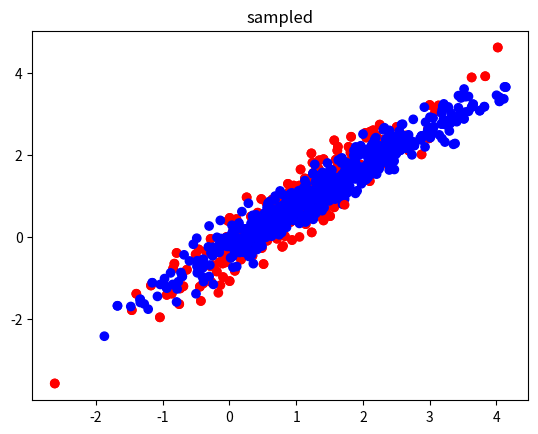

Generate this figure with matplotlib:
#%%
import numpy as np
import matplotlib.pyplot as plt

class GaussianMixtureModel:

    def __init__(self, n_components):
        self.K = n_components

    def fit(self, X, n_iters=100):
        """
        Performs EM inference on a mixture of Gaussians.

        :param X: Data with shape (N, D).
        :return:  None.
        """
        μs, Σs, πs = self.init_params(X, self.K)
        log_likes = []

        for i in range(n_iters):
            resp = self.e_step(X, self.K, μs, Σs, πs)
            μs, Σs, πs = self.m_step(X, self.K, resp)
            self.means, self.covariances, self.weights = μs, Σs, πs
            log_likes.append(self.log_likelihood(X, μs, Σs, πs))

    def predict(self, X):
        """
        :param X: Observed data with shape (N, D).
        :return:  An N-vector with a mixture assignment to each observation.
        """
        assignments = np.zeros(X.shape[0])
        for n, x_n in enumerate(X):
            max_proba = 0
            assign_n  = 0
            for k, μk, Σk, in zip(range(self.K), self.means, self.covariances):
                proba = self.gaussian(x_n, μk, Σk)
                if proba > max_proba:
                    max_proba = proba
                    assign_n = k
            assignments[n] = assign_n
        return assignments

    def e_step(self, X, K, μs, Σs, πs):
        """
        Bishop eq 9.23.

        :param X:  Observed data with shape (N, D).
        :param K:  Number of mixture components.
        :param μs: Means with shape (K, D).
        :param Σs: Covariances with shape (K, D, D).
        :param πs: Mixture weights with shape (K).

        :return:   Responsibilities.
        """
        N, D = X.shape
        resp = np.empty((N, K))
        for n, x_n in enumerate(X):
            normalizer = self.xn_likelihood(x_n, μs, Σs, πs)
            for k in range(K):
                numer = πs[k] * self.gaussian(x_n, μs[k], Σs[k])
                resp[n, k] = numer / normalizer
        # Each row in the responsibilities matrix should be normalized.
        #assert np.isclose(resp.sum(axis=1), 1).all()
        return resp

    def m_step(self, X, K, resp):
        """
        Bishop eqs. 9.24, 9.25, 9.26.
        """
        N, D = X.shape
        μs_new = np.empty((K, D))
        Σs_new = np.empty((K, D, D))
        πs_new = np.empty(K)

        for k in range(K):
            # Bishop eq 9.27.
            Nk        = resp[:, k].sum()
            μs_new[k] = self.update_μk(X, resp[:, k], Nk)
            Σs_new[k] = self.update_Σk(X, resp[:, k], Nk, μs_new[k])
            # Bishop eq 9.26.
            πs_new[k] = Nk / N

        # πs_new should be a probability distribution.
        assert np.isclose(πs_new.sum(), 1)
        return μs_new, Σs_new, πs_new

    def init_params(self, X, K):
        """
        Initialize the means μ_k, covariances Σ_k and mixing coefficients π_k,
        and evaluate the initial value of the log likelihood.
        :return:
        """
        _, D  = X.shape

        μs = np.random.randn(K, D)

        # Use np.cov to ensure matrices are positive semi-definite.
        Σs = np.array([np.cov(X.T) for _ in range(K)])

        α = np.ones(K)
        πs = np.random.dirichlet(α)
        assert np.isclose(πs.sum(), 1)

        return μs, Σs, πs

    def update_μk(self, X, resp_k, Nk):
        """
        Bishop eq 9.24.
        """
        sum_ = 0
        for n, x_n in enumerate(X):
            sum_ += resp_k[n] * x_n
        return sum_ / Nk

    def update_Σk(self, X, resp_k, Nk, μk_new):
        """
        Bishop eq 9.25.
        """
        _, D = X.shape
        sum_ = 0
        for n, x_n in enumerate(X):
            tmp = x_n - μk_new
            sum_ += resp_k[n] * np.outer(tmp, tmp.T)
        Σk_new = sum_ / Nk
        assert Σk_new.shape == (D, D)
        return Σk_new
    
    def is_singular(self, x):
        """
        Check if a matrix is singular.
        """
        return np.linalg.matrix_rank(x) < x.shape[0] 

    def log_likelihood(self, X, μs, Σs, πs):
        """
        Bishop eq 9.14.

        :param X:  Observed data with shape (N, D).
        :param μs: Means with shape (K, D).
        :param Σs: Covariances with shape (K, D, D).
        :param πs: Mixture weights with shape (K).

        :return:   Log likelihood for all observations: ln p(X|π, μ, Σ).
        """
        #for e in Σs:
        #    print('singular', self.is_singular(e))
            
        total_ll = 0
        for x_n in X:
            l  = self.xn_likelihood(x_n, μs, Σs, πs)
            ll = np.log(l)
            total_ll += ll
        return total_ll

    def xn_likelihood(self, x_n, μs, Σs, πs):
        """
        Bishop eq 9.14 (n-th data point, no log).

        :param x_n: Single observed data point with shape (D).
        :param μs:  Means with shape (K, D).
        :param Σs:  Covariances with shape (K, D, D).
        :param πs:  Mixture weights with shape (K).

        :return:    Likelihood for the n-th observation.
        """
        l = 0
        for k in range(self.K):
            l += πs[k] * self.gaussian(x_n, μs[k], Σs[k])
        return l

    def gaussian(self, x_n, μ, Σ):
        """
        Bishop eq 1.52.

        :param x_n: An observation.
        :param μ:   A Gaussian mean.
        :param Σ:   A Gaussian variance.

        :return:    N(x|μ, Σ)
        """
        # The dimensionality of the data.
        D = x_n.shape[0]
        Σ_inv = np.linalg.inv(Σ)
        a = 1 / (2 * np.pi)**(D/2.)
        b = 1 / (np.linalg.det(Σ))**(1/2.)
        c = np.exp(-0.5 * np.dot(np.dot((x_n - μ).T, Σ_inv), x_n - μ))
        return a * b * c

    def sample(self, dim, n_samples):
        """
        Sample from a Gaussian mixture model.
        :param dim:
        :param n_samples:
        :return:
        """
        ks = np.random.choice(range(self.K), p=self.weights, size=n_samples)

        X_sim = np.zeros((n_samples, dim))
        Y_sim = np.zeros(n_samples)  # Cluster assignments.

        for i, k in enumerate(ks):
            μk, Σk = self.means[k], self.covariances[k]
            samp = np.random.multivariate_normal(μk, Σk)
            X_sim[i] = samp
            Y_sim[i] = k
        return X_sim, Y_sim

    def q(self, X):
        """
        :param Xi:
        :param Yi:
        :return:
        """
        N, D = X.shape
        πs = self.weights
        mixtures = np.zeros((self.K, N))
        for k in range(self.K):
            mix = np.zeros(N)
            for i, x in enumerate(X):
                μk, Σk = self.means[k], self.covariances[k]
                proba = πs[k] * self.gaussian(x, μk, Σk)
                mix[i] = proba
            mixtures[k] = mix
        assert len(mixtures) == self.K
        return np.array(mixtures).sum(axis=0)
 
# %%
def is_pos_def(x):
    return np.all(np.linalg.eigvals(x) > 0)

def is_singular(x):
    '''check if a matrix is singular'''
    return np.linalg.matrix_rank(x) < x.shape[0] 

def generate_pos_def_matrix(dim_x, dim_y):
    A = np.random.rand(dim_x, dim_y)
    return A.T.dot(A)

def generate_densities(n_densities, dim_x, dim_y): 
    densities = []
    sigma_list = [generate_pos_def_matrix(dim_x, dim_y) for _ in range(n_densities)]
    for i in range(n_densities):
        mu = np.random.rand(dim_x) + i
        sigma = sigma_list[i]
        weight = np.random.rand()
        densities.append({'mu': mu, 'sigma': sigma, 'weight': weight})
    pos_def = [is_pos_def(d['sigma']) for d in densities]
    singular = [is_singular(d['sigma']) for d in densities]
    return densities, pos_def, singular


def load_data_from_densities(densities, n_samples):
    k = 0
    samples = np.zeros((n_samples, 2))
    labels = np.zeros(n_samples)
    n_samples_class = n_samples // len(densities)
    print(samples.shape, labels.shape)
    for j, params in enumerate(densities):
        mu, sigma, weight = params['mu'], params['sigma'], params['weight']
        for i in range(n_samples_class):
            samples[k] = np.random.multivariate_normal(mu, sigma)
            labels[k] = j
            k += 1
    return samples, labels

def plot_mu_xy(densities):
    mu_x = [d['mu'][0] for d in densities]
    mu_y = [d['mu'][1] for d in densities]
    plt.scatter(mu_x, mu_y)
    plt.show()


def plot_data(X, Y, title):
    colors = ['r' if y == 0 else ('b' if y == 1 else 'g') for y in Y]
    plt.title(title)
    plt.scatter(X[:, 0], X[:, 1], c=colors)
    plt.show()
#%%
N_SAMPLES = 500
n_densities = 2
densities_gen, pos_def, singular = generate_densities(n_densities, 2, 2)
XX, YY = load_data_from_densities(densities_gen, N_SAMPLES)
plot_data(XX, YY, 'data')

gmm = GaussianMixtureModel(n_components = n_densities)
gmm.fit(XX)
X_sim, Y_sim = gmm.sample(XX.shape[1], 500)

plot_data(XX, YY, 'data')
plot_data(X_sim, Y_sim, 'sampled')

# %%

